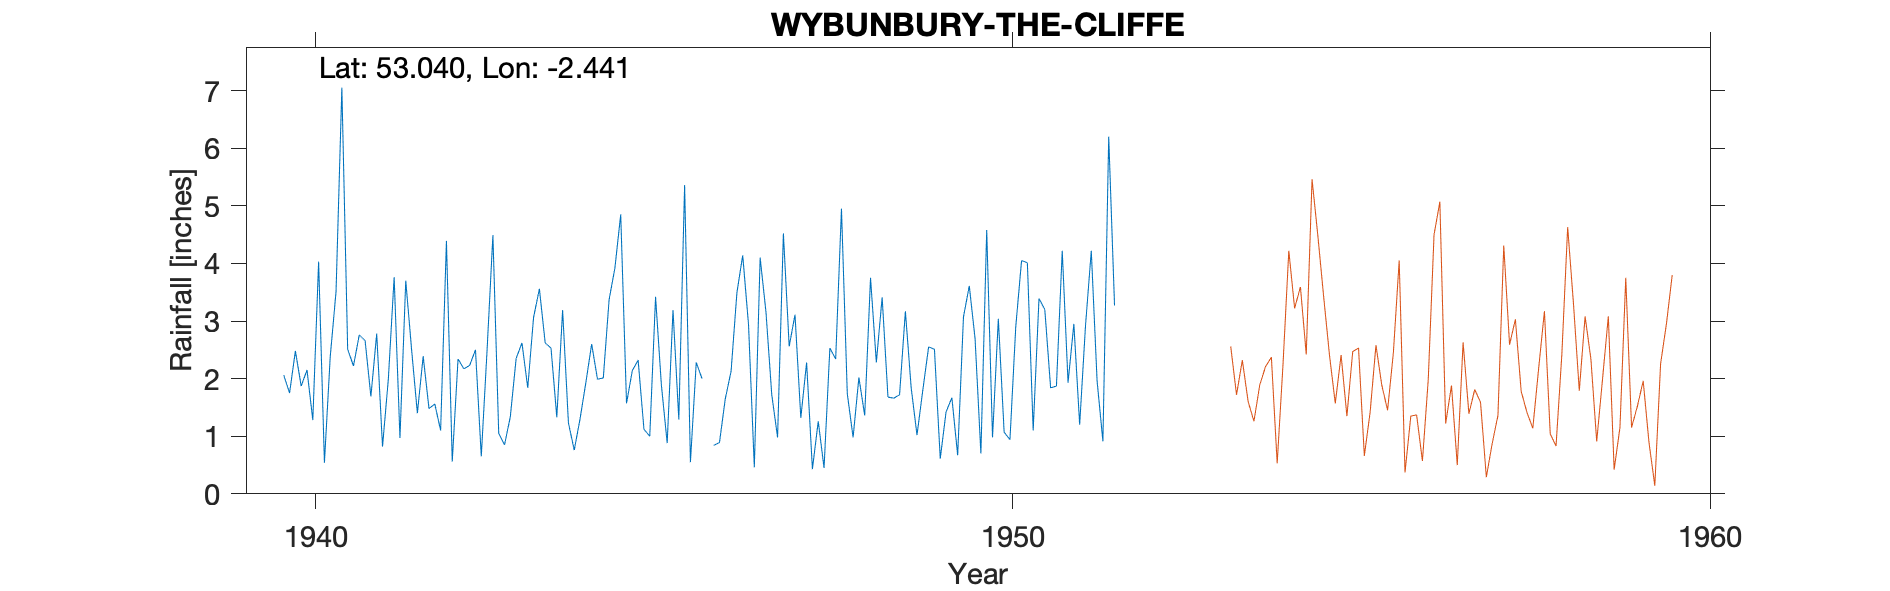

The table this chart was drawn from, first rows:
WYBUNBURY-THE-CLIFFE, , , , , , , , , , , , , , , , , , , , , , , 
Grid ref, SJ705493, Long, -2.441, Lat, 53.04, Elevation, 150, ft., , , , , , , , , , , , , , , 
Station no, 2762/2, , , , , , , , , , , , , , , , , , , , , , 
, 1931, 1932, 1933, 1934, 1935, 1936, 1937, 1938, 1939, 1940, 1941, 1942, 1943, 1944, 1945, 1946, 1947, 1948, 1949, 1950, 1951, 1952, 1953
January, , , , , , , , , , 2.06, 2.22, 2.39, 4.49, 3.19, 2.14, 2, 1.72, 4.95, 1.84, 0.7, 1.84, , 
February, , , , , , , , , , 1.75, 2.76, 1.48, 1.05, 1.23, 2.32, , 0.98, 1.74, 1.02, 4.58, 1.87, , 
March, , , , , , , , , , 2.48, 2.66, 1.56, 0.85, 0.76, 1.12, 0.84, 4.52, 0.98, 1.8, 0.98, 4.22, , 
April, , , , , , , , , , 1.87, 1.69, 1.1, 1.34, 1.3, 1, 0.89, 2.56, 2.02, 2.55, 3.04, 1.93, , 
May, , , , , , , , , , 2.15, 2.78, 4.39, 2.35, 1.93, 3.42, 1.65, 3.11, 1.36, 2.51, 1.07, 2.95, , 
June, , , , , , , , , , 1.28, 0.82, 0.56, 2.62, 2.6, 1.89, 2.13, 1.32, 3.75, 0.61, 0.94, 1.2, , 
July, , , , , , , , , , 4.03, 1.99, 2.34, 1.84, 1.99, 0.88, 3.49, 2.28, 2.28, 1.42, 2.9, 2.91, , 
August, , , , , , , , , , 0.54, 3.76, 2.17, 3.06, 2.01, 3.19, 4.14, 0.43, 3.41, 1.67, 4.05, 4.22, , 
September, , , , , , , , , , 2.38, 0.97, 2.23, 3.56, 3.37, 1.29, 2.94, 1.26, 1.68, 0.67, 4.01, 1.96, , 
October, , , , , , , , , , 3.51, 3.7, 2.5, 2.62, 3.92, 5.36, 0.46, 0.45, 1.66, 3.07, 1.1, 0.91, , 
November, , , , , , , , , , 7.05, 2.51, 0.65, 2.53, 4.85, 0.55, 4.1, 2.53, 1.72, 3.61, 3.39, 6.2, , 
December, , , , , , , , , , 2.51, 1.4, 2.5, 1.33, 1.57, 2.28, 3.16, 2.34, 3.17, 2.69, 3.2, 3.27, , 
Total, , , , , , , , , , 31.61, 27.26, 23.87, 27.64, 28.72, 25.44, , 23.5, 28.72, 23.46, 29.96, 33.48, , 
NGR is from the records and is the Cliff…, , , , , , , , , , , , , , , , , , , , , , , 
